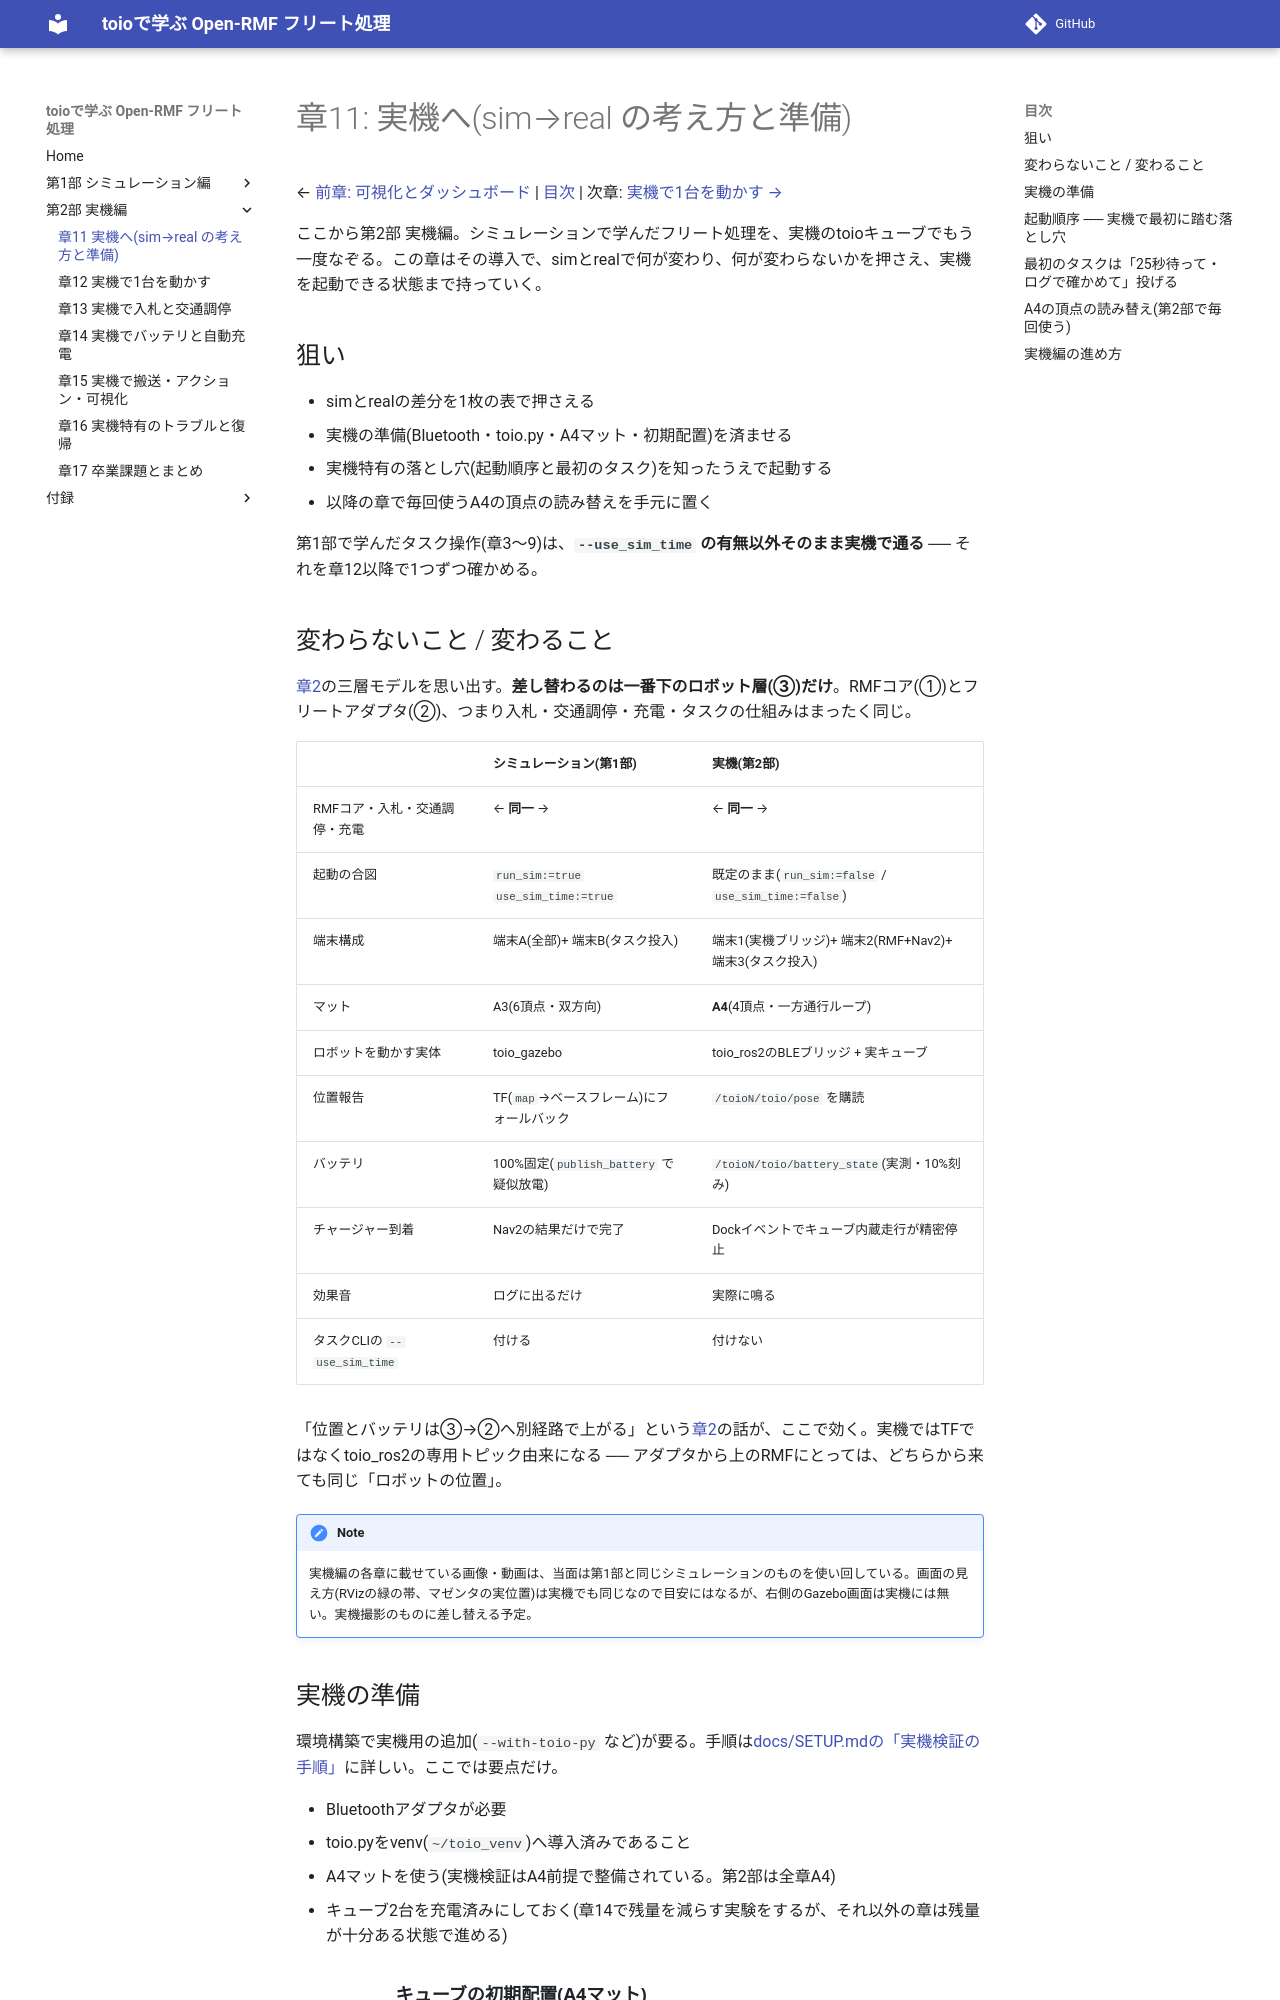

repository: atinfinity/toio_rmf_tutorial · page: 11_real_robot/index.html · generator: mkdocs

# 章11: 実機へ(sim→real の考え方と準備)

← [前章: 可視化とダッシュボード](10_visualization.md) | [目次](index.md) | 次章: [実機で1台を動かす →](12_real_go_to_place.md)

ここから第2部 実機編。シミュレーションで学んだフリート処理を、実機のtoioキューブでもう一度なぞる。この章はその導入で、simとrealで何が変わり、何が変わらないかを押さえ、実機を起動できる状態まで持っていく。

## 狙い

- simとrealの差分を1枚の表で押さえる
- 実機の準備(Bluetooth・toio.py・A4マット・初期配置)を済ませる
- 実機特有の落とし穴(起動順序と最初のタスク)を知ったうえで起動する
- 以降の章で毎回使うA4の頂点の読み替えを手元に置く

第1部で学んだタスク操作(章3〜9)は、**`--use_sim_time` の有無以外そのまま実機で通る** ── それを章12以降で1つずつ確かめる。

## 変わらないこと / 変わること

[章2](02_architecture.md)の三層モデルを思い出す。**差し替わるのは一番下のロボット層(③)だけ**。RMFコア(①)とフリートアダプタ(②)、つまり入札・交通調停・充電・タスクの仕組みはまったく同じ。

| | シミュレーション(第1部) | 実機(第2部) |
|---|---|---|
| RMFコア・入札・交通調停・充電 | ← **同一** → | ← **同一** → |
| 起動の合図 | `run_sim:=true use_sim_time:=true` | 既定のまま(`run_sim:=false` / `use_sim_time:=false`) |
| 端末構成 | 端末A(全部)+ 端末B(タスク投入) | 端末1(実機ブリッジ)+ 端末2(RMF+Nav2)+ 端末3(タスク投入) |
| マット | A3(6頂点・双方向) | **A4**(4頂点・一方通行ループ) |
| ロボットを動かす実体 | toio_gazebo | toio_ros2のBLEブリッジ + 実キューブ |
| 位置報告 | TF(`map`→ベースフレーム)にフォールバック | `/toioN/toio/pose` を購読 |
| バッテリ | 100%固定(`publish_battery` で疑似放電) | `/toioN/toio/battery_state`(実測・10%刻み) |
| チャージャー到着 | Nav2の結果だけで完了 | Dockイベントでキューブ内蔵走行が精密停止 |
| 効果音 | ログに出るだけ | 実際に鳴る |
| タスクCLIの `--use_sim_time` | 付ける | 付けない |

「位置とバッテリは③→②へ別経路で上がる」という[章2](02_architecture.md)の話が、ここで効く。実機ではTFではなくtoio_ros2の専用トピック由来になる ── アダプタから上のRMFにとっては、どちらから来ても同じ「ロボットの位置」。

> [!NOTE]
> 実機編の各章に載せている画像・動画は、当面は第1部と同じシミュレーションのものを使い回している。画面の見え方(RVizの緑の帯、マゼンタの実位置)は実機でも同じなので目安にはなるが、右側のGazebo画面は実機には無い。実機撮影のものに差し替える予定。
